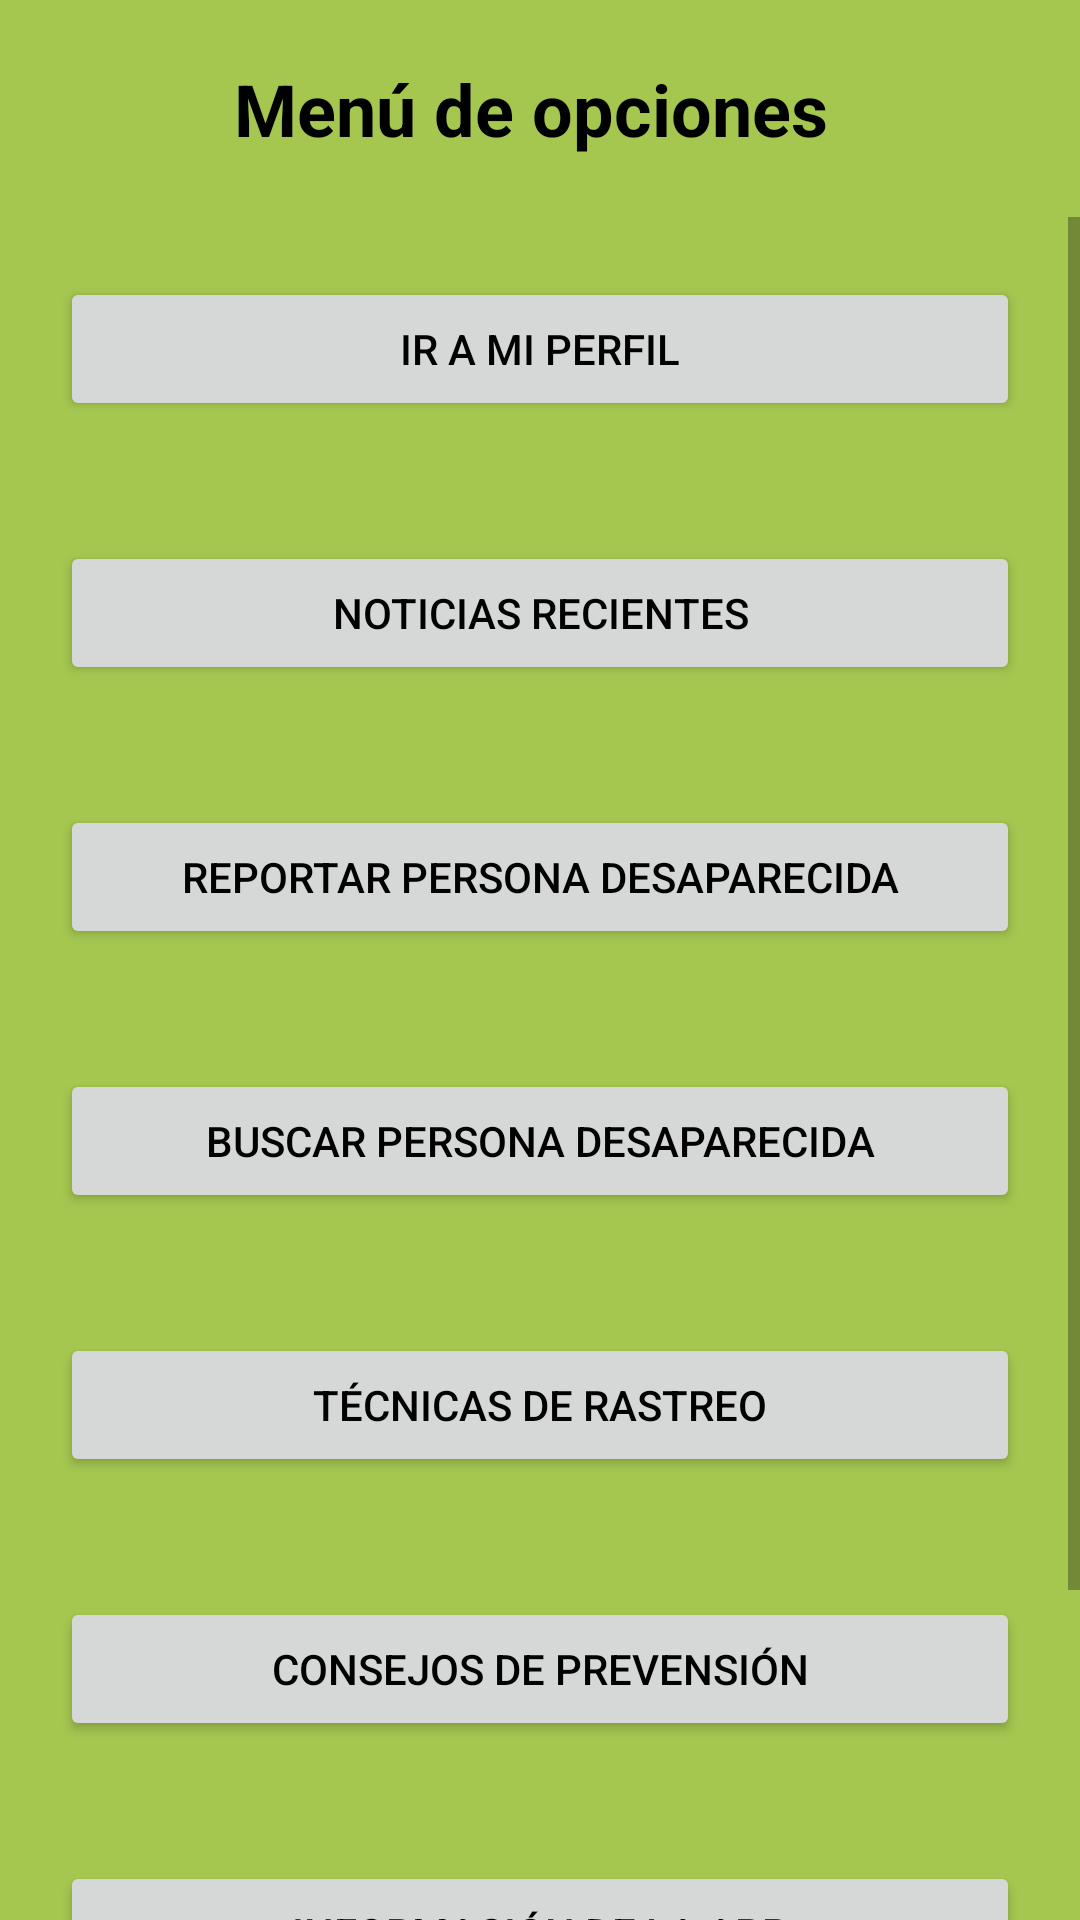

Layout XML and referenced resources for this Android screen:
<!-- AndroidManifest.xml: application theme Theme.WantedAntioquia -->
<!-- res/layout/activity_opciones.xml -->
<?xml version="1.0" encoding="utf-8"?>
<LinearLayout xmlns:android="http://schemas.android.com/apk/res/android"
    xmlns:app="http://schemas.android.com/apk/res-auto"
    xmlns:tools="http://schemas.android.com/tools"
    android:layout_width="match_parent"
    android:layout_height="match_parent"
    android:background="@color/white"
    android:backgroundTint="@color/green"
    android:orientation="vertical"
    tools:context=".opciones">

    <TextView
        android:id="@+id/textView9"
        android:layout_width="match_parent"
        android:layout_height="wrap_content"
        android:layout_margin="20dp"
        android:text="Menú de opciones "
        android:textAlignment="center"
        android:textColor="@color/black"
        android:textColorHint="@color/black"
        android:textSize="24sp"
        android:textStyle="bold" />

    <ScrollView
        android:layout_width="match_parent"
        android:layout_height="match_parent">

        <LinearLayout
            android:layout_width="match_parent"
            android:layout_height="wrap_content"
            android:orientation="vertical" >

            <Button
                android:id="@+id/btnPerfil"
                android:layout_width="match_parent"
                android:layout_height="wrap_content"
                android:layout_margin="20dp"
                android:onClick="irAPerfil"
                android:text="@string/perfil"
                android:textColor="@color/black"
                app:icon="@drawable/ic_baseline_account_circle_24"
                app:iconTint="@color/black" />

            <Button
                android:id="@+id/button15"
                android:layout_width="match_parent"
                android:layout_height="wrap_content"
                android:layout_margin="20dp"
                android:text="@string/noticias"
                android:textColor="@color/black"
                app:icon = "@drawable/ic_baseline_notification_important_24"
                app:iconTint="@color/black"
                android:onClick="irANoticias"/>

            <Button
                android:id="@+id/btnhacerDenuncia"
                android:layout_width="match_parent"
                android:layout_height="wrap_content"
                android:layout_margin="20dp"
                android:onClick="irADenunciar"
                android:text="@string/denunciar_persona"
                android:textColor="@color/black"
                app:icon="@drawable/ic_baseline_warning_24"
                app:iconTint="@color/black" />

            <Button
                android:id="@+id/button13"
                android:layout_width="match_parent"
                android:layout_height="wrap_content"
                android:layout_margin="20dp"
                android:onClick="irABuscarPersona"
                android:text="@string/buscar_persona"
                android:textColor="@color/black"
                app:icon="@drawable/ic_baseline_search_24"
                app:iconTint="@color/black" />

            <Button
                android:id="@+id/button16"
                android:layout_width="match_parent"
                android:layout_height="wrap_content"
                android:layout_margin="20dp"
                android:text="@string/tecnicas"
                android:textColor="@color/black"
                app:icon = "@drawable/ic_baseline_remove_red_eye_24"
                app:iconTint="@color/black"
                android:onClick="irATecnicas"/>

            <Button
                android:id="@+id/button18"
                android:layout_width="match_parent"
                android:layout_height="wrap_content"
                android:layout_margin="20dp"
                android:text="@string/consejos"
                android:textColor="@color/black"
                app:icon = "@drawable/ic_baseline_thumb_up_24"
                app:iconTint="@color/black"
                android:onClick="irAConsejos"/>

            <Button
                android:id="@+id/button10"
                android:layout_width="match_parent"
                android:layout_height="wrap_content"
                android:layout_margin="20dp"
                android:text="@string/info_app"
                android:textColor="@color/black"
                app:icon = "@drawable/ic_baseline_info_24"
                app:iconTint="@color/black"
                android:onClick="irAInformacion"/>

            <Button
                android:id="@+id/button17"
                android:layout_width="match_parent"
                android:layout_height="wrap_content"
                android:layout_margin="20dp"
                android:onClick="abrirInicioSesion"
                android:text="@string/iniciar_ses"
                android:textColor="@color/black"
                app:icon="@drawable/login"
                app:iconTint="@color/black" />


        </LinearLayout>
    </ScrollView>

</LinearLayout>
<!-- resources referenced by this layout -->
<resources>
  <color name="black">#FF000000</color>
  <color name="green">#A5C750</color>
  <color name="white">#FFFFFF</color>
  <string name="buscar_persona">Buscar persona desaparecida</string>
  <string name="consejos">Consejos de prevensión</string>
  <string name="denunciar_persona">Reportar persona desaparecida</string>
  <string name="info_app">Información de la app</string>
  <string name="iniciar_ses">Cerrar sesión</string>
  <string name="noticias">Noticias recientes</string>
  <string name="perfil">Ir a mi perfil</string>
  <string name="tecnicas">Técnicas de rastreo</string>
  <style name="Theme.WantedAntioquia" parent="Theme.MaterialComponents.DayNight">
          
  
          
          <item name="colorSecondary">@color/green</item>
          <item name="colorSecondaryVariant">@color/black</item>
          <item name="colorOnSecondary">@color/white</item>
          
          <item name="android:statusBarColor" tools:targetApi="l">?attr/colorPrimaryVariant</item>
          
          <item name="colorPrimaryVariant">@color/green</item>
          <item name="colorPrimary">@color/green_claro_btn</item>
          <item name="colorOnPrimary">@color/white</item>
      </style>
  <color name="green_claro_btn">#E5FBB0</color>
</resources>
